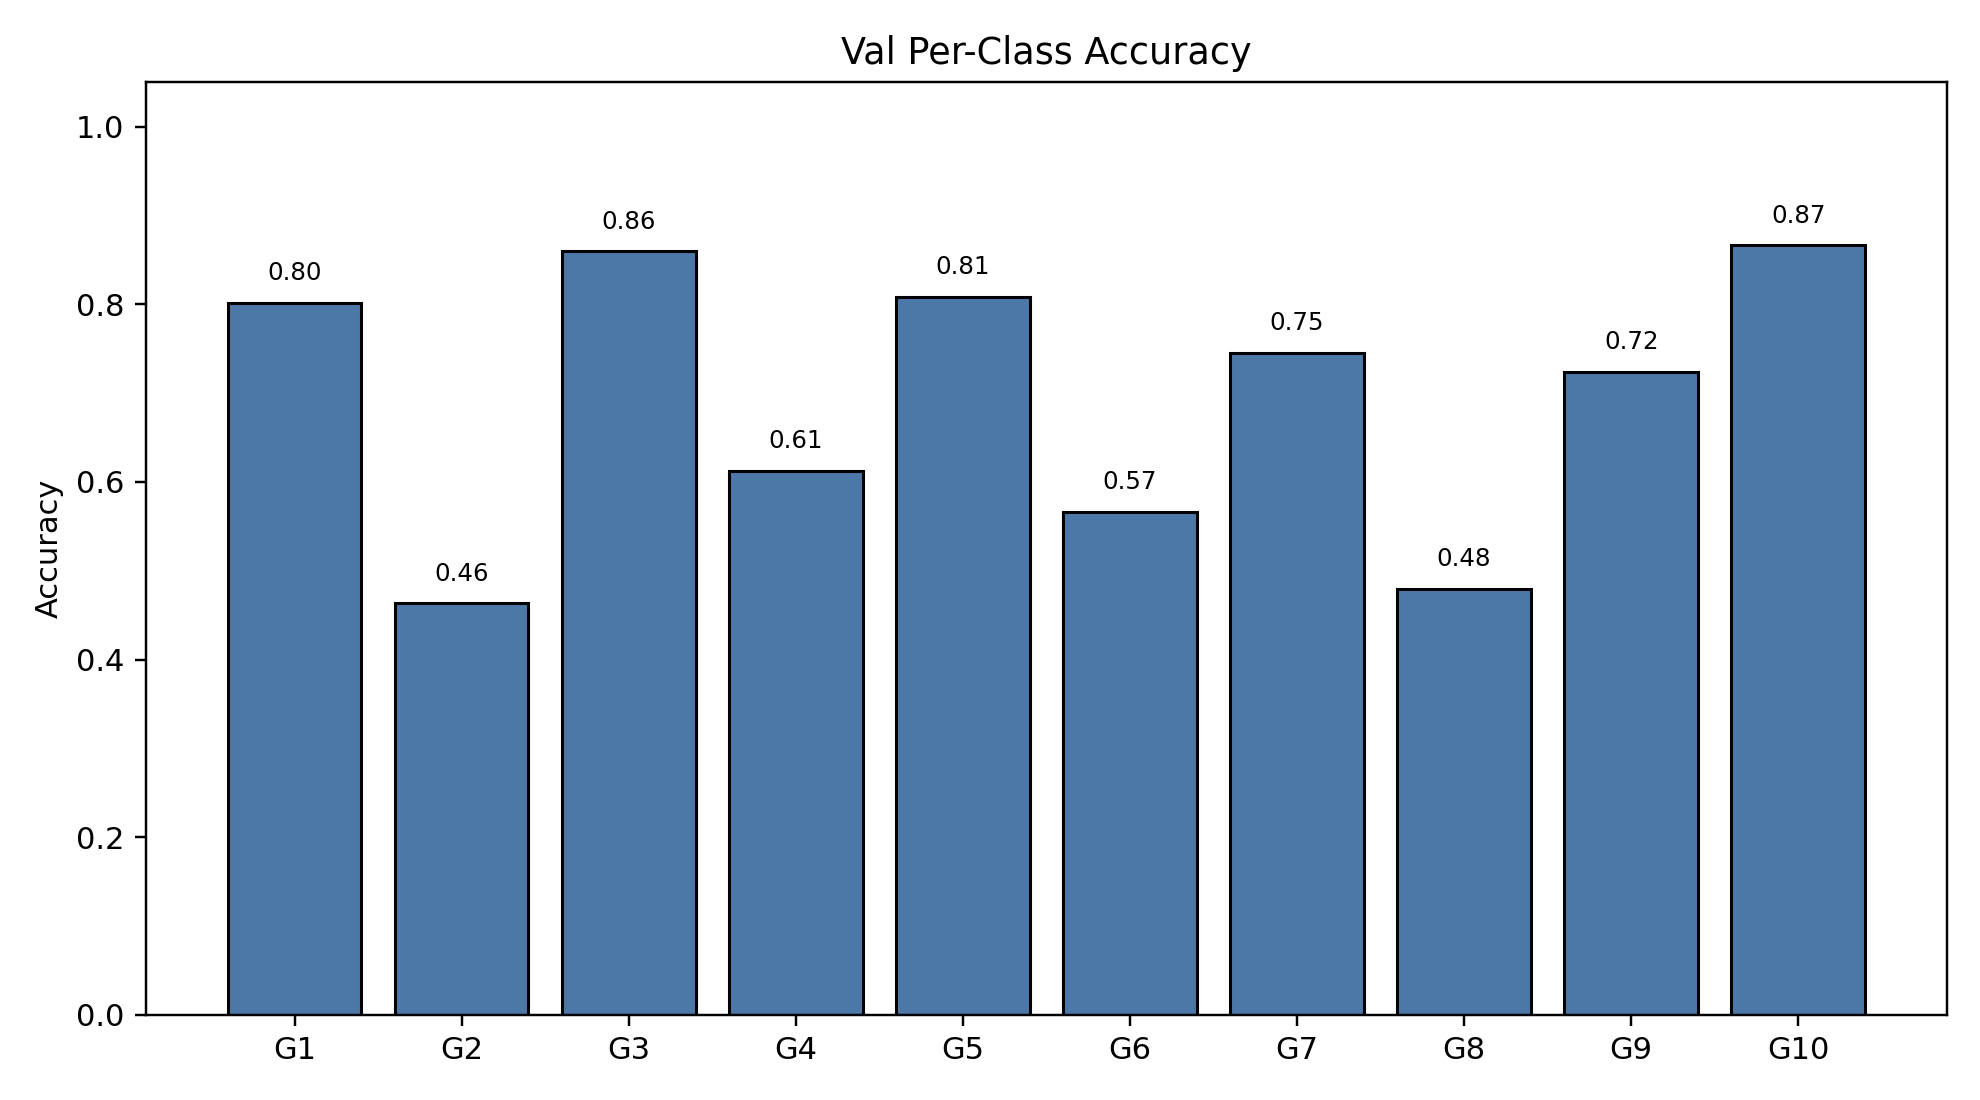

Values plotted in this chart, from the file beside it:
class_index, gesture_id, support, correct, accuracy
0, 1, 181, 145, 0.8011
1, 2, 177, 82, 0.4633
2, 3, 185, 159, 0.8595
3, 4, 191, 117, 0.6126
4, 5, 193, 156, 0.8083
5, 6, 205, 116, 0.5659
6, 7, 204, 152, 0.7451
7, 8, 198, 95, 0.4798
8, 9, 188, 136, 0.7234
9, 10, 187, 162, 0.8663
